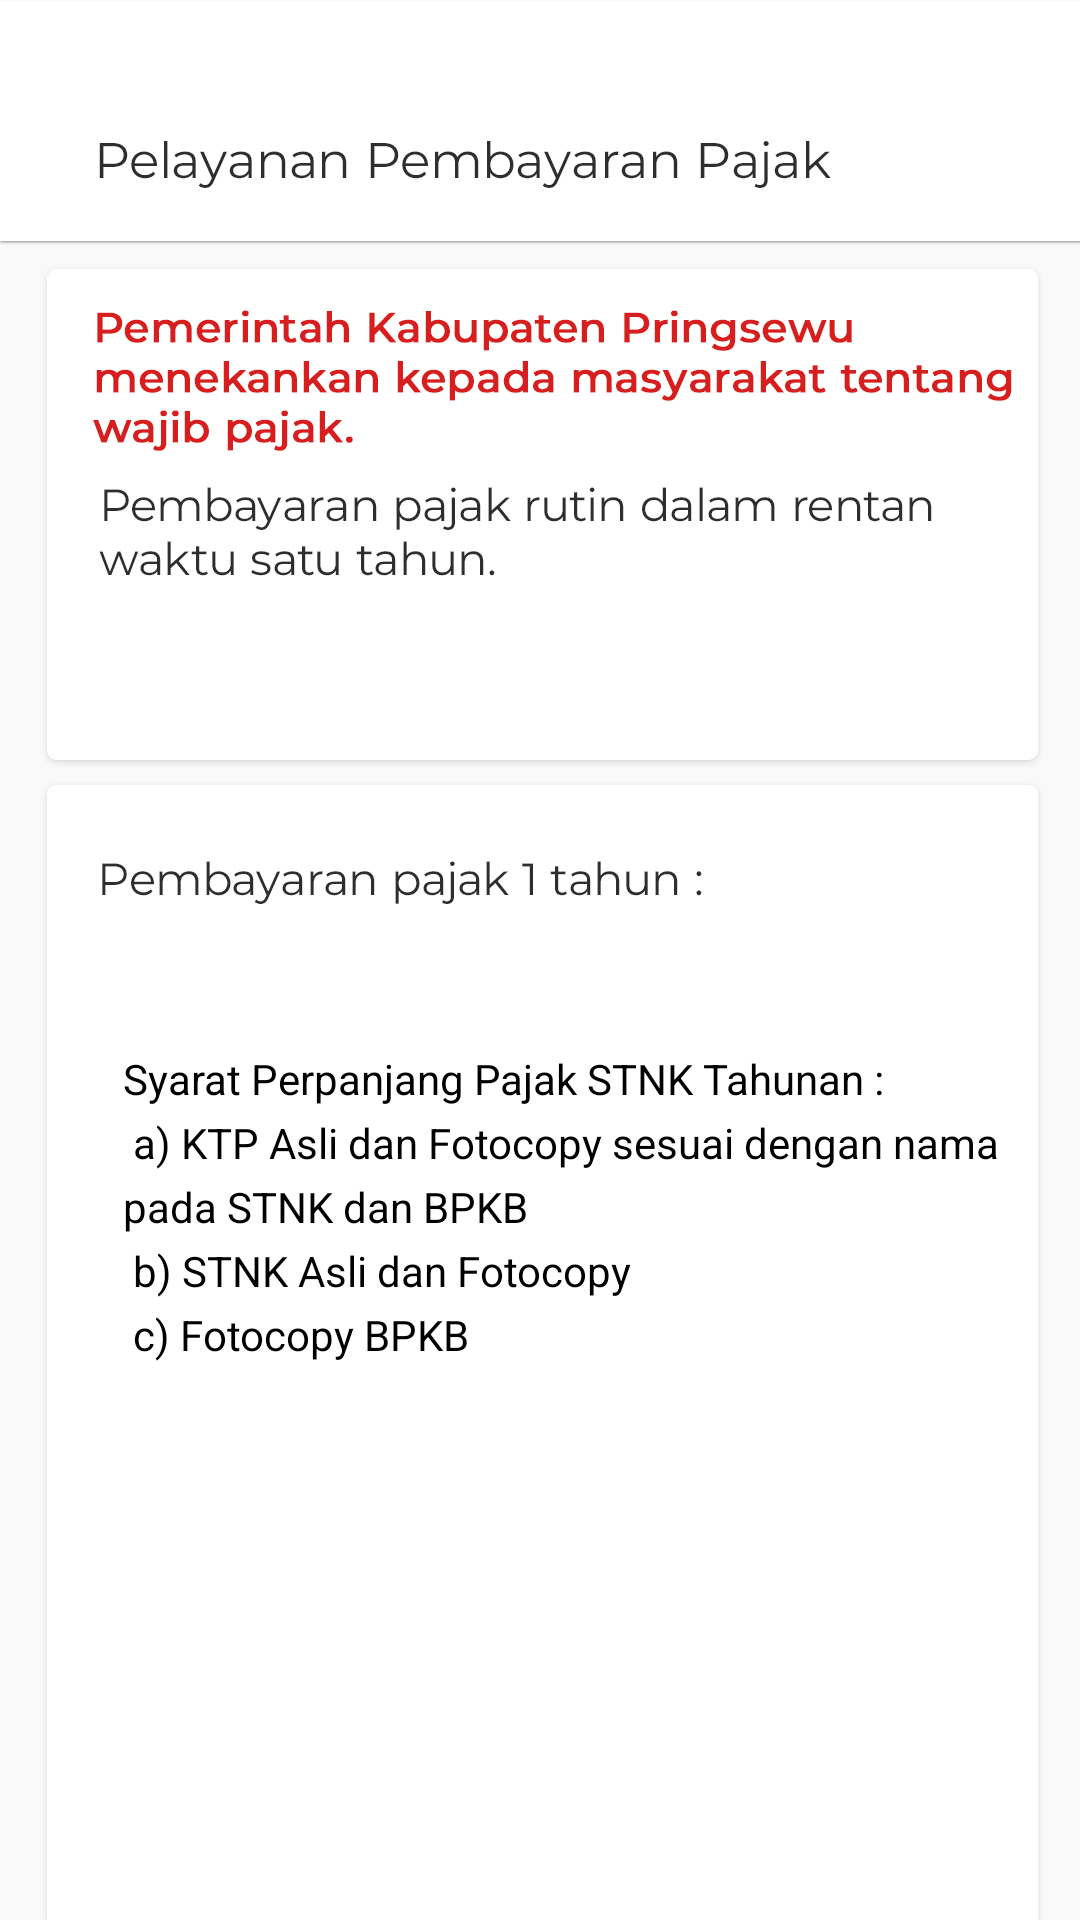

The Android layout XML behind this screen, and the referenced resources:
<!-- AndroidManifest.xml: application theme Theme.AppCompat.NoActionBar -->
<!-- res/layout/activity_satutahun.xml -->
<?xml version="1.0" encoding="utf-8"?>
<RelativeLayout xmlns:android="http://schemas.android.com/apk/res/android"
    xmlns:app="http://schemas.android.com/apk/res-auto"
    xmlns:tools="http://schemas.android.com/tools"
    android:layout_width="match_parent"
    android:layout_height="match_parent"
    android:background="@drawable/setahun"
    tools:context="com.skripsi23.appubblik.Anak_Pajak.satutahun">

    <ScrollView
        android:layout_width="340dp"
        android:layout_height="match_parent"
        android:layout_marginTop="350dp"
        android:paddingLeft="20dp"
        android:layout_centerHorizontal="true"
        android:layout_below="@+id/article_subheading">

        <TextView
            android:id="@+id/article"
            android:layout_width="wrap_content"
            android:layout_height="wrap_content"
            android:lineSpacingExtra="5sp"
            tools:layout_editor_absoluteY="100dp"
            tools:layout_editor_absoluteX="19dp"
            android:textColor="@android:color/background_dark"
            android:text="@string/setahunp"
            android:layout_marginStart="11dp"
            android:layout_below="@+id/article_subheading"
            android:layout_alignParentStart="true" />

    </ScrollView>

</RelativeLayout>
<!-- resources referenced by this layout -->
<resources>
  <!-- drawable setahun: jpg bitmap (drawable, 217982 bytes) -->
  <string name="setahunp">
  
          Syarat Perpanjang Pajak STNK Tahunan :\n
  a)	KTP Asli dan Fotocopy sesuai dengan nama pada STNK dan BPKB\n
  b)	STNK Asli dan Fotocopy\n
  c)	Fotocopy BPKB\n
  
  
          </string>
</resources>
